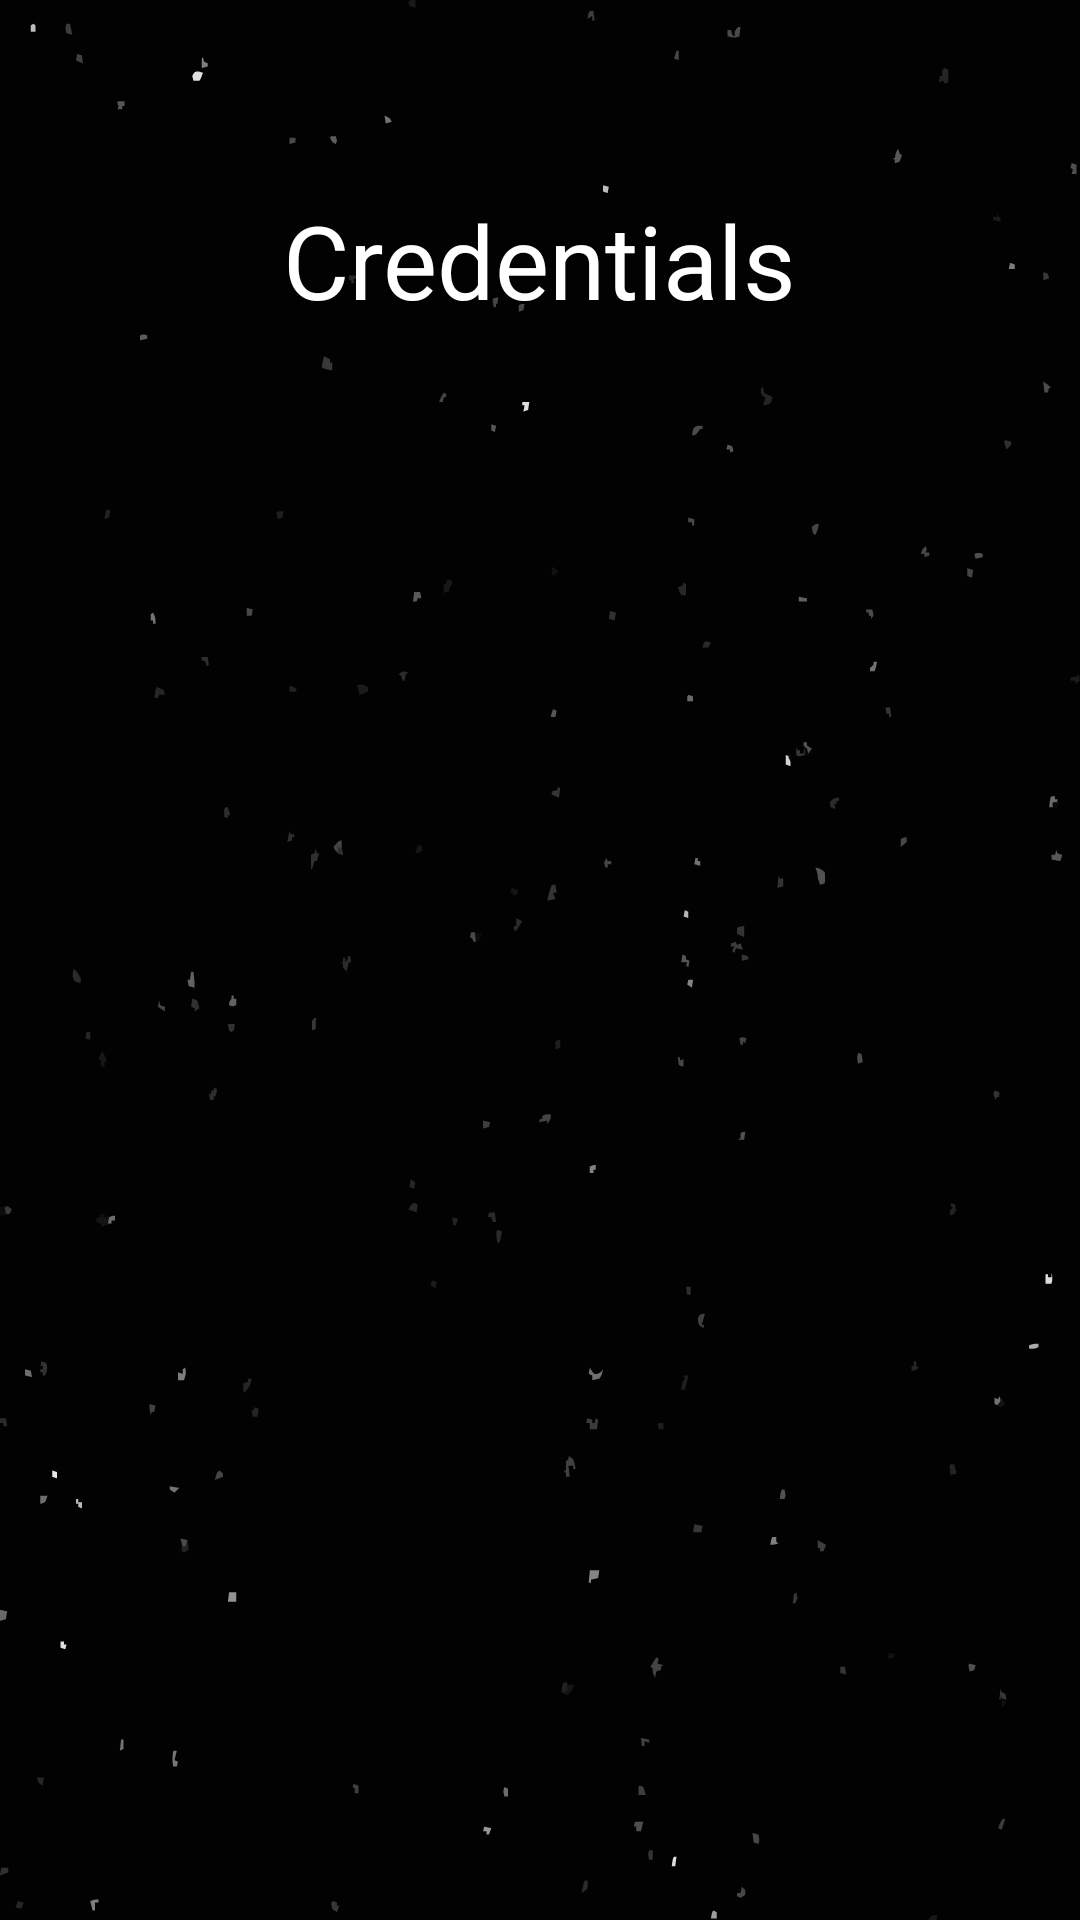

The Android layout XML behind this screen, and the referenced resources:
<!-- AndroidManifest.xml: application theme Theme.ADET -->
<!-- res/layout/activity_credentials.xml -->
<?xml version="1.0" encoding="utf-8"?>
<androidx.constraintlayout.widget.ConstraintLayout xmlns:android="http://schemas.android.com/apk/res/android"
    xmlns:app="http://schemas.android.com/apk/res-auto"
    xmlns:tools="http://schemas.android.com/tools"
    android:id="@+id/main"
    android:layout_width="match_parent"
    android:layout_height="match_parent"
    android:background="@drawable/bg"
    tools:context=".Credentials">

    <TextView
        android:id="@+id/textView9"
        android:layout_width="wrap_content"
        android:layout_height="wrap_content"
        android:layout_marginTop="64dp"
        android:text="@string/creds"
        android:textColor="@color/white"
        android:textSize="34sp"
        app:layout_constraintEnd_toEndOf="parent"
        app:layout_constraintStart_toStartOf="parent"
        app:layout_constraintTop_toTopOf="parent" />

</androidx.constraintlayout.widget.ConstraintLayout>
<!-- resources referenced by this layout -->
<resources>
  <color name="white">#FFFFFFFF</color>
  <!-- drawable bg: vector/xml drawable (drawable, 46275 chars, omitted) -->
  <string name="creds">Credentials</string>
  <style name="Theme.ADET" parent="Base.Theme.ADET" />
  <style name="Base.Theme.ADET" parent="Theme.Material3.DayNight.NoActionBar">
          
          
      </style>
</resources>
